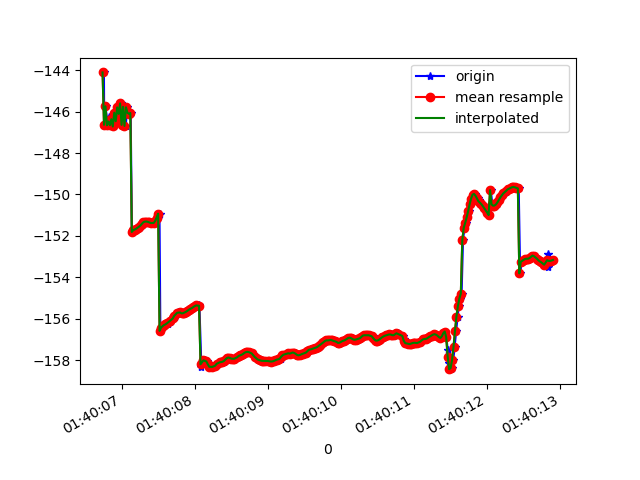

The table this chart was drawn from, first rows:
1618191606759, 887269707287446, -144.10942, 17.166111, 85.62603
1618191606763, 887269726518216, -146.6, 17.09, 86.47
1618191606781, 887269745748986, -145.7, 17.23, 85.62
1618191606810, 887269764979756, -146.7, 17.33, 86.41
1618191606830, 887269784210526, -146.3, 17.3, 85.84
1618191606832, 887269803441296, -146.7, 17.45, 86.31
1618191606857, 887269822672066, -146.7, 17.43, 86.16
1618191606875, 887269841902836, -146.4, 17.6, 86.1
1618191606898, 887269861133606, -146.7, 17.59, 86.32
1618191606914, 887269880364376, -146.1, 17.68, 86.01
1618191606933, 887269899595146, -146.5, 17.65, 86.27
1618191606952, 887269918825916, -145.8, 17.71, 85.94
1618191606972, 887269938056686, -146.1, 17.63, 86.16
1618191606991, 887269957287456, -145.6, 17.67, 85.93
1618191607016, 887269976518226, -146.6, 17.66, 86.76
1618191607035, 887269995748996, -145.8, 17.66, 86.24
1618191607057, 887270014979766, -146.7, 17.64, 87.1
1618191607078, 887270034210536, -145.8, 17.64, 86.5
1618191607092, 887270053441306, -146.1, 17.63, 86.68
1618191607106, 887270072672076, -146.1, 17.6, 86.86
1618191607125, 887270091902846, -146.1, 17.59, 86.89
1618191607141, 887270111133616, -151.8, 17.29, 87.02
1618191607161, 887270130364386, -151.7, 17.52, 86.86
1618191607182, 887270149595156, -151.7, 17.48, 86.85
1618191607200, 887270168825926, -151.7, 17.44, 86.84
1618191607218, 887270188056696, -151.6, 17.42, 86.83
1618191607237, 887270207287466, -151.6, 17.42, 86.8
1618191607256, 887270226518236, -151.6, 17.47, 86.78
1618191607276, 887270245749006, -151.5, 17.57, 86.77
1618191607295, 887270264979776, -151.4, 17.72, 86.77
1618191607313, 887270284210546, -151.3, 17.89, 86.78
1618191607333, 887270303441316, -151.3, 18.08, 86.8
1618191607352, 887270322672086, -151.3, 18.27, 86.81
1618191607371, 887270341902856, -151.3, 18.44, 86.83
1618191607390, 887270361133626, -151.3, 18.59, 86.85
1618191607413, 887270380364396, -151.4, 18.71, 86.87
1618191607441, 887270399595166, -151.4, 18.8, 86.89
1618191607444, 887270418825936, -151.4, 18.87, 86.91
1618191607472, 887270438056706, -151.3, 18.93, 86.92
1618191607497, 887270457287476, -151.1, 18.98, 86.91
1618191607519, 887270476518246, -150.9, 19.01, 86.89
1618191607531, 887270495749016, -156.6, 18.87, 87.02
1618191607556, 887270514979786, -156.4, 19.07, 86.91
1618191607562, 887270534210556, -156.4, 19.1, 86.9
1618191607592, 887270553441326, -156.3, 19.11, 86.89
1618191607615, 887270572672096, -156.3, 19.09, 86.87
1618191607633, 887270591902866, -156.2, 19.05, 86.86
1618191607637, 887270611133636, -156.2, 19.01, 86.84
1618191607663, 887270630364406, -156.1, 18.96, 86.83
1618191607678, 887270649595176, -156.1, 18.91, 86.82
1618191607705, 887270668825946, -156, 18.83, 86.81
1618191607725, 887270688056716, -155.9, 18.76, 86.79
1618191607738, 887270707287486, -155.8, 18.7, 86.77
1618191607767, 887270726518256, -155.7, 18.62, 86.74
1618191607771, 887270745749026, -155.7, 18.53, 86.7
1618191607803, 887270764979796, -155.7, 18.44, 86.68
1618191607816, 887270784210566, -155.7, 18.35, 86.66
1618191607834, 887270803441336, -155.7, 18.27, 86.64
1618191607842, 887270822672106, -155.7, 18.2, 86.63
1618191607874, 887270841902876, -155.7, 18.14, 86.62
1618191607893, 887270861133646, -155.7, 18.06, 86.63
... 261 more rows
